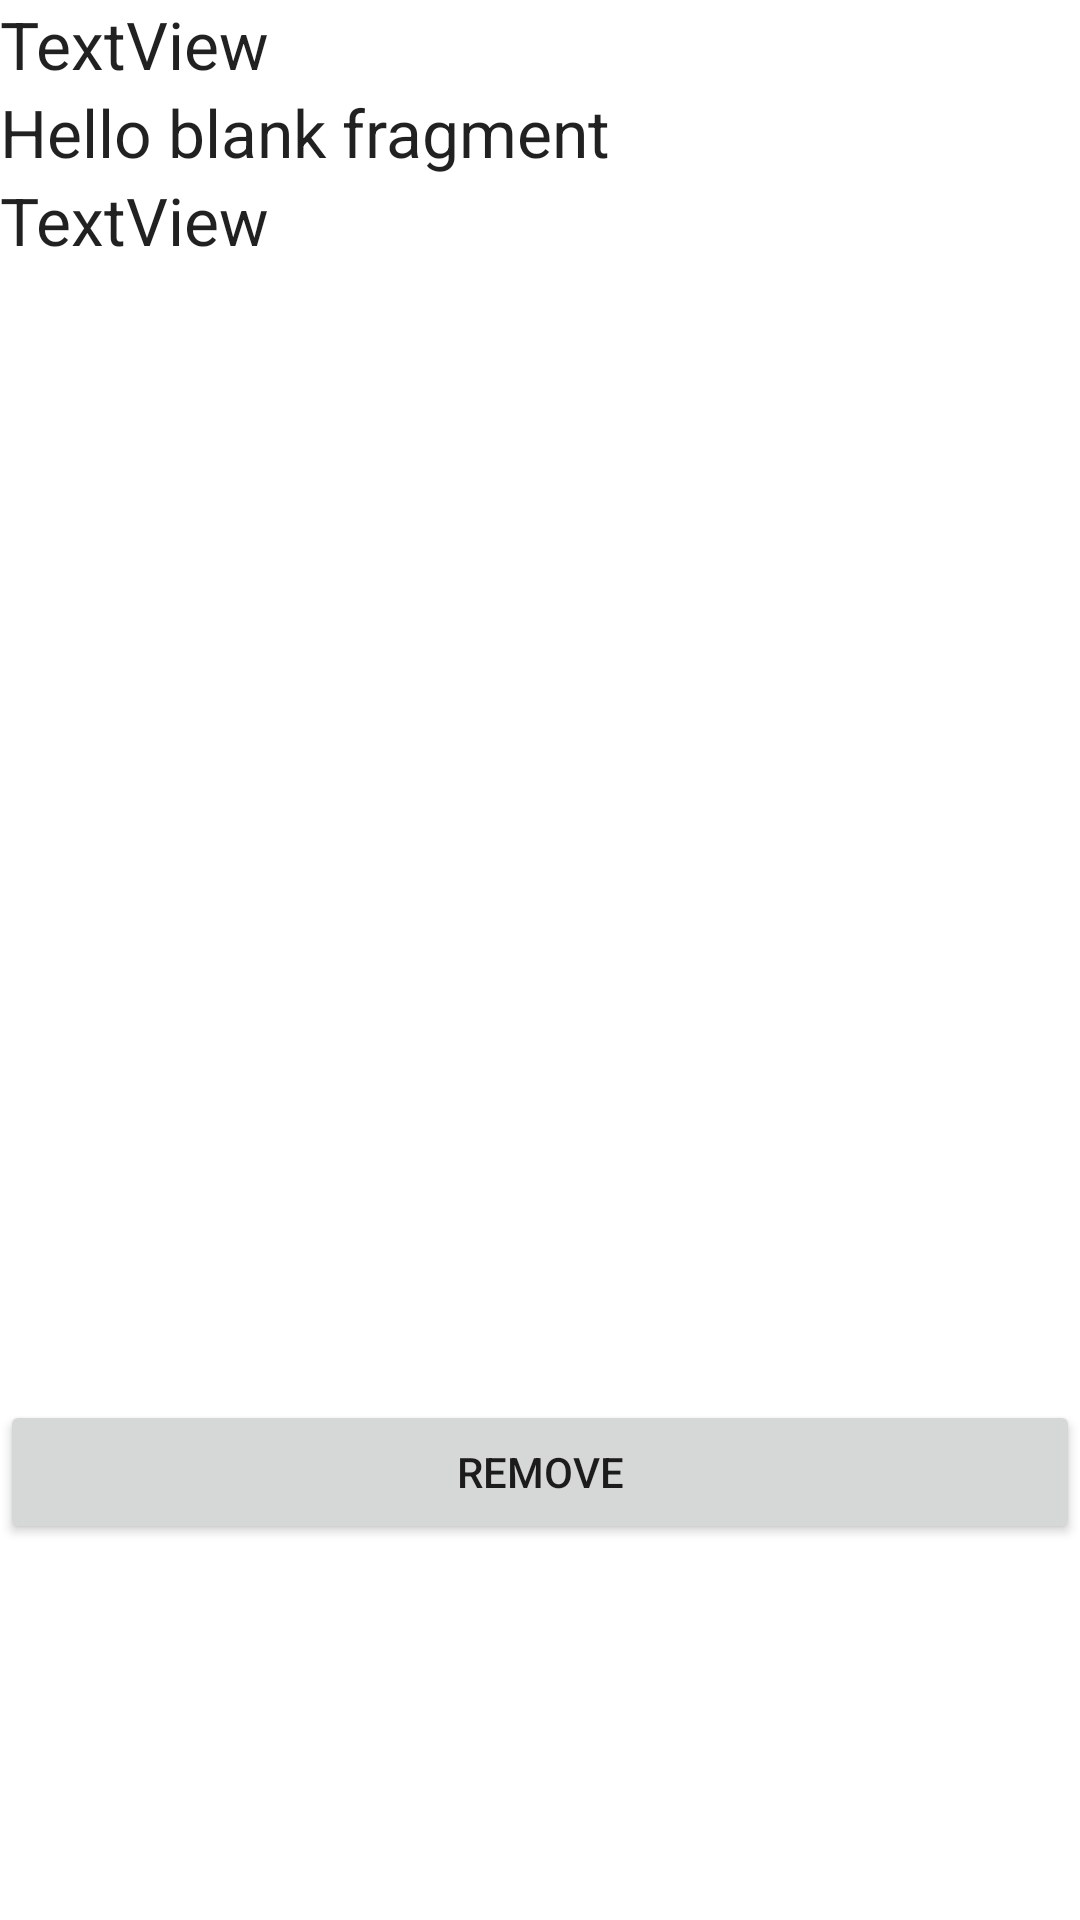

The Android layout XML behind this screen, and the referenced resources:
<!-- AndroidManifest.xml: application theme Theme.71P -->
<!-- res/layout/fragment_remove_advert.xml -->
<?xml version="1.0" encoding="utf-8"?>
<FrameLayout xmlns:android="http://schemas.android.com/apk/res/android"
    xmlns:tools="http://schemas.android.com/tools"
    android:layout_width="match_parent"
    android:layout_height="match_parent"
    tools:context=".RemoveAdvert">

    
    <LinearLayout
        android:layout_width="match_parent"
        android:layout_height="match_parent"
        android:orientation="vertical">

        <TextView
            android:id="@+id/textItem"
            android:layout_width="match_parent"
            android:layout_height="wrap_content"
            android:text="TextView"
            android:textAppearance="@style/TextAppearance.AppCompat.Large" />

        <TextView
            android:id="@+id/textTime"
            android:layout_width="match_parent"
            android:layout_height="wrap_content"
            android:text="@string/hello_blank_fragment"
            android:textAppearance="@style/TextAppearance.AppCompat.Large" />

        <TextView
            android:id="@+id/textLocation"
            android:layout_width="match_parent"
            android:layout_height="408dp"
            android:text="TextView"
            android:textAppearance="@style/TextAppearance.AppCompat.Large" />

        <Button
            android:id="@+id/removeButton"
            android:layout_width="match_parent"
            android:layout_height="wrap_content"
            android:gravity="center"
            android:onClick="deleteButton"
            android:text="Remove" />

    </LinearLayout>

</FrameLayout>
<!-- resources referenced by this layout -->
<resources>
  <string name="hello_blank_fragment">Hello blank fragment</string>
  <style name="Theme.71P" parent="Theme.MaterialComponents.DayNight.DarkActionBar">
          
          <item name="colorPrimary">@color/purple_500</item>
          <item name="colorPrimaryVariant">@color/purple_700</item>
          <item name="colorOnPrimary">@color/white</item>
          
          <item name="colorSecondary">@color/teal_200</item>
          <item name="colorSecondaryVariant">@color/teal_700</item>
          <item name="colorOnSecondary">@color/black</item>
          
          <item name="android:statusBarColor" tools:targetApi="l">?attr/colorPrimaryVariant</item>
          
      </style>
  <!-- not gathered from this repository: default colours our renderer supplied (Android Studio template values) -->
  <color name="purple_500">#FF6200EE</color>
  <color name="purple_700">#FF3700B3</color>
  <color name="teal_200">#FF03DAC5</color>
  <color name="teal_700">#FF018786</color>
  <color name="black">#FF000000</color>
  <color name="white">#FFFFFFFF</color>
</resources>
